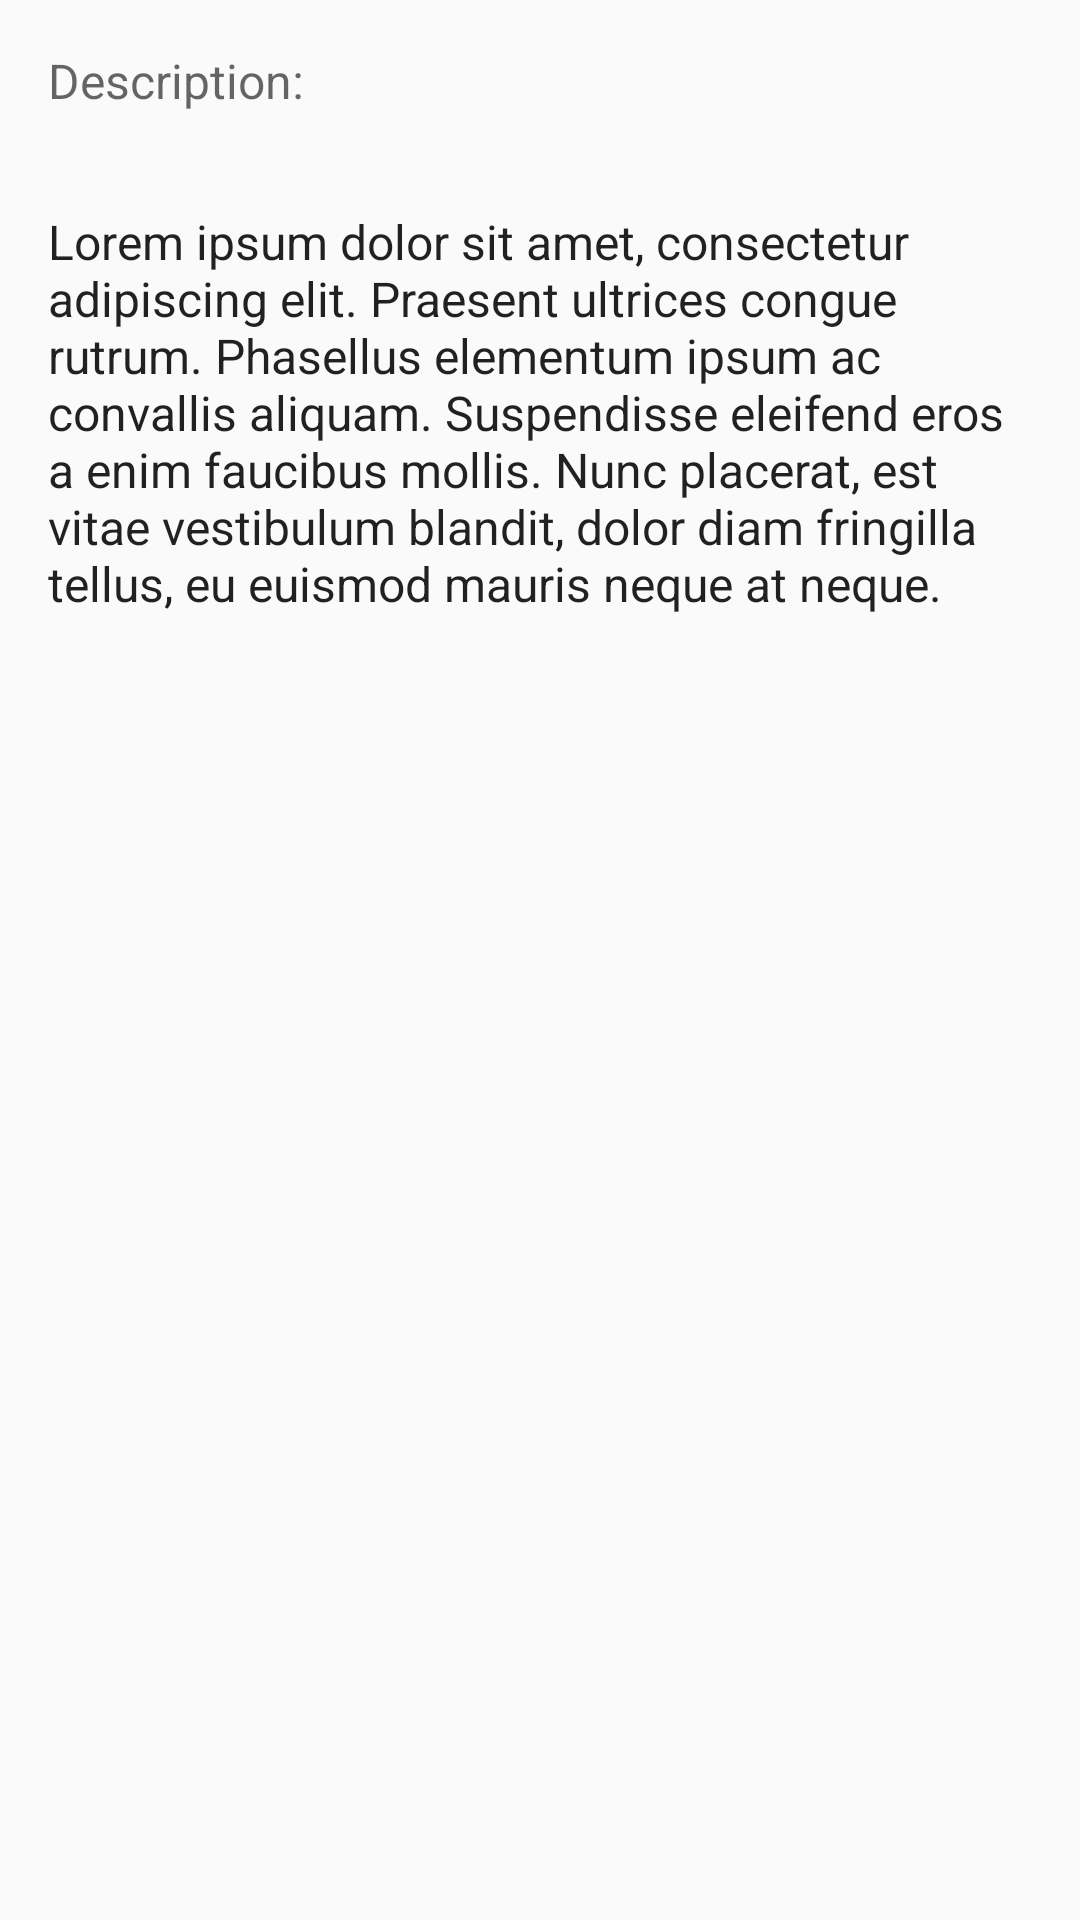

Reconstruct the res/layout file that produces this screen, plus the resources it refers to.
<!-- AndroidManifest.xml: application theme AppTheme -->
<!-- res/layout/activity_detail.xml -->
<?xml version="1.0" encoding="utf-8"?>
<ScrollView xmlns:android="http://schemas.android.com/apk/res/android"
    android:layout_width="match_parent"
    android:layout_height="match_parent">

    <RelativeLayout xmlns:tools="http://schemas.android.com/tools"
        android:layout_width="match_parent"
        android:layout_height="wrap_content"
        tools:context="com.example.android.finalproject.DetailActivity">

        <ImageView
            android:id="@+id/sportsImageDetail"
            android:layout_width="match_parent"
            android:layout_height="wrap_content"
            android:transitionName="SportImage"
            android:adjustViewBounds="true" />

        <TextView
            android:id="@+id/titleDetail"
            style="@style/TextAppearance.AppCompat.Headline"
            android:layout_width="wrap_content"
            android:layout_height="wrap_content"
            android:layout_alignBottom="@id/sportsImageDetail"
            android:padding="16dp"
            android:text="@string/title_placeholder"
            android:theme="@style/ThemeOverlay.AppCompat.Dark" />

        <TextView
            android:id="@+id/newsTitleDetail"
            style="@style/TextAppearance.AppCompat.Subhead"
            android:layout_width="wrap_content"
            android:layout_height="wrap_content"
            android:layout_below="@id/sportsImageDetail"
            android:padding="16dp"
            android:text="@string/news_placeholder"
            android:textColor="?android:textColorSecondary" />

        <TextView
            android:id="@+id/subTitleDetail"
            style="@style/TextAppearance.AppCompat.Subhead"
            android:layout_width="wrap_content"
            android:layout_height="wrap_content"
            android:layout_below="@id/newsTitleDetail"
            android:padding="16dp"
            android:text="@string/subtitle_detail_text" />

    </RelativeLayout>
</ScrollView>
<!-- resources referenced by this layout -->
<resources>
  <string name="news_placeholder">Description:</string>
  <string name="subtitle_detail_text">Lorem ipsum dolor sit amet,
          consectetur adipiscing elit. Praesent ultrices congue rutrum.
          Phasellus elementum ipsum ac convallis aliquam. Suspendisse eleifend
          eros a enim faucibus mollis. Nunc placerat, est vitae vestibulum
          blandit, dolor diam fringilla tellus, eu euismod mauris neque
          at neque.</string>
  <string name="title_placeholder">Title</string>
  <style name="AppTheme" parent="Theme.AppCompat.Light.NoActionBar">
          
          <item name="colorPrimary">@color/colorPrimary</item>
          <item name="colorPrimaryDark">@color/colorPrimaryDark</item>
          <item name="colorAccent">@color/colorAccent</item>
          <item name="android:windowActivityTransitions">true</item>
      </style>
  <color name="colorPrimary">#607D8B</color>
  <color name="colorPrimaryDark">#37474F</color>
  <color name="colorAccent">#FF6E40</color>
</resources>
